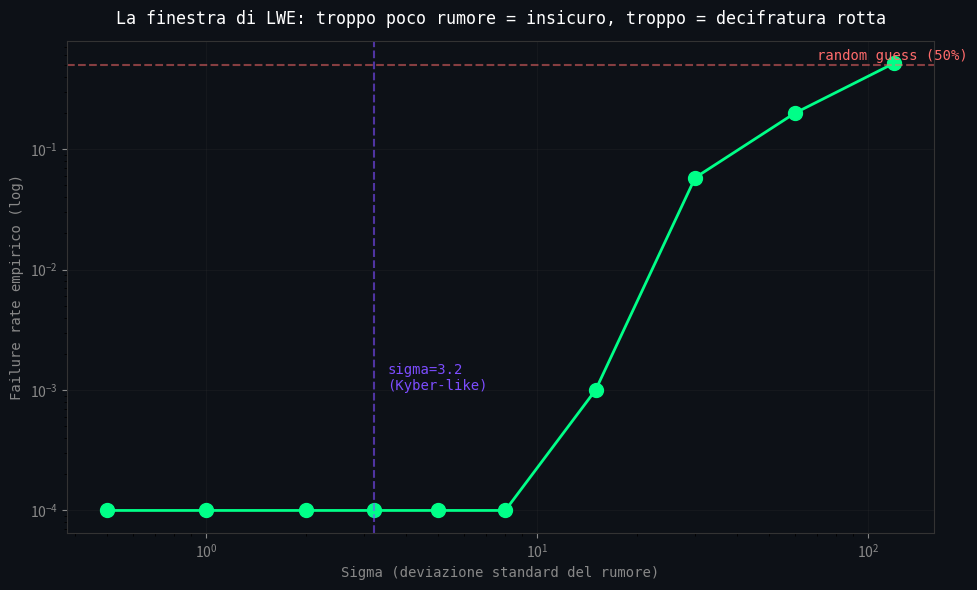

Here is the Python script that generated this plot:
"""
03_lwe_toy.py
LWE giocattolo: cifra/decifra 1 bit alla volta usando Regev (2005).

Schema:
  pk = (A, b = A s + e)   con A uniforme, s segreto, e gaussiano piccolo
  enc(mu): r in {0,1}^m, u = r^T A, v = r^T b + mu * floor(q/2)
  dec(u, v): d = v - u^T s = r^T e + mu * floor(q/2)
            mu' = 1 sse |d - q/2| < |d|  (in metrica circolare modulo q)

Parametri stile Kyber-toy: n=256, m=512, q=3329, sigma=3.2
Decryption failure: ~2^-30 con questi parametri (decisamente sicuro per 1000 bit).

Output: lwe_toy_results.json + lwe_sigma_sweep.png
"""
import numpy as np
import json

N, M, Q = 256, 512, 3329
SIGMA_DEFAULT = 3.2
RNG = np.random.default_rng(seed=2026)


def keygen(sigma):
    A = RNG.integers(0, Q, size=(M, N))
    s = RNG.integers(0, Q, size=N)
    e = np.round(RNG.normal(0, sigma, M)).astype(np.int64)
    b = (A @ s + e) % Q
    return (A, b), s


def encrypt(pk, mu):
    A, b = pk
    r = RNG.integers(0, 2, size=M)               # ephemeral sparse vector
    u = (r @ A) % Q
    v = (int(r @ b) + mu * (Q // 2)) % Q
    return u, v


def decrypt(sk, ct):
    u, v = ct
    d = int(v - u @ sk) % Q
    # distanza circolare a 0 vs a q/2
    d_to_0 = min(d, Q - d)
    d_to_half = abs(d - Q // 2)
    return 1 if d_to_half < d_to_0 else 0


# ----------------------------------------------------------
# Test 1: round-trip 1000 bit con sigma standard
# ----------------------------------------------------------
print(f"=== Round-trip test ===")
print(f"Parametri: n={N}, m={M}, q={Q}, sigma={SIGMA_DEFAULT}")
pk, sk = keygen(SIGMA_DEFAULT)
print(f"Public key sizes: A={pk[0].shape}, b={pk[1].shape}")

bits = list(np.tile([0, 1], 500))
RNG.shuffle(bits)
errors = 0
for mu in bits:
    ct = encrypt(pk, int(mu))
    mu_dec = decrypt(sk, ct)
    if mu_dec != mu:
        errors += 1
print(f"Bit cifrati/decifrati: {len(bits)}")
print(f"Errori: {errors}")
print(f"Failure rate empirico: {errors}/{len(bits)} = {errors/len(bits):.6f}")

# ----------------------------------------------------------
# Test 2: sigma sweep -- mostra la finestra di sicurezza
# ----------------------------------------------------------
print(f"\n=== Sigma sweep (1000 bit per sigma) ===")
SIGMAS = [0.5, 1.0, 2.0, 3.2, 5.0, 8.0, 15.0, 30.0, 60.0, 120.0]
sweep_results = []
for sigma in SIGMAS:
    pk, sk = keygen(sigma)
    err = 0
    n_trials = 1000
    test_bits = RNG.integers(0, 2, size=n_trials)
    for mu in test_bits:
        ct = encrypt(pk, int(mu))
        if decrypt(sk, ct) != mu:
            err += 1
    rate = err / n_trials
    sweep_results.append({"sigma": sigma, "errors": err, "rate": rate})
    print(f"sigma={sigma:6.2f}  err={err:4d}/{n_trials}  rate={rate:.4f}")

with open("lwe_toy_results.json", "w") as f:
    json.dump({
        "params": {"n": N, "m": M, "q": Q, "sigma": SIGMA_DEFAULT},
        "roundtrip": {"bits": len(bits), "errors": errors},
        "sigma_sweep": sweep_results,
    }, f, indent=2)
print("\nSaved: lwe_toy_results.json")

# ----------------------------------------------------------
# Plot finestra di correttezza
# ----------------------------------------------------------
import matplotlib.pyplot as plt
fig, ax = plt.subplots(figsize=(10, 6), facecolor='#0d1117')
ax.set_facecolor('#0d1117')
sigmas = [r["sigma"] for r in sweep_results]
rates = [max(r["rate"], 1e-4) for r in sweep_results]  # floor per la log
ax.semilogy(sigmas, rates, 'o-', color='#00ff88', lw=2, markersize=10)
ax.axhline(0.5, color='#ff6b6b', linestyle='--', alpha=0.5)
ax.axvline(SIGMA_DEFAULT, color='#7c4dff', linestyle='--', alpha=0.6)
ax.text(SIGMA_DEFAULT * 1.1, 1e-3, f'sigma={SIGMA_DEFAULT}\n(Kyber-like)',
        color='#7c4dff', family='monospace', fontsize=10)
ax.text(70, 0.55, 'random guess (50%)',
        color='#ff6b6b', family='monospace', fontsize=10)
ax.set_xscale('log')
ax.set_xlabel('Sigma (deviazione standard del rumore)', color='#888', family='monospace')
ax.set_ylabel('Failure rate empirico (log)', color='#888', family='monospace')
ax.set_title('La finestra di LWE: troppo poco rumore = insicuro, troppo = decifratura rotta',
             color='white', fontsize=12, family='monospace', pad=12)
ax.grid(True, alpha=0.15, color='#444')
ax.tick_params(colors='#888')
for spine in ax.spines.values():
    spine.set_color('#333')

plt.tight_layout()
plt.savefig("lwe_sigma_sweep.png", dpi=140, facecolor='#0d1117', bbox_inches='tight')
print("Saved: lwe_sigma_sweep.png")
